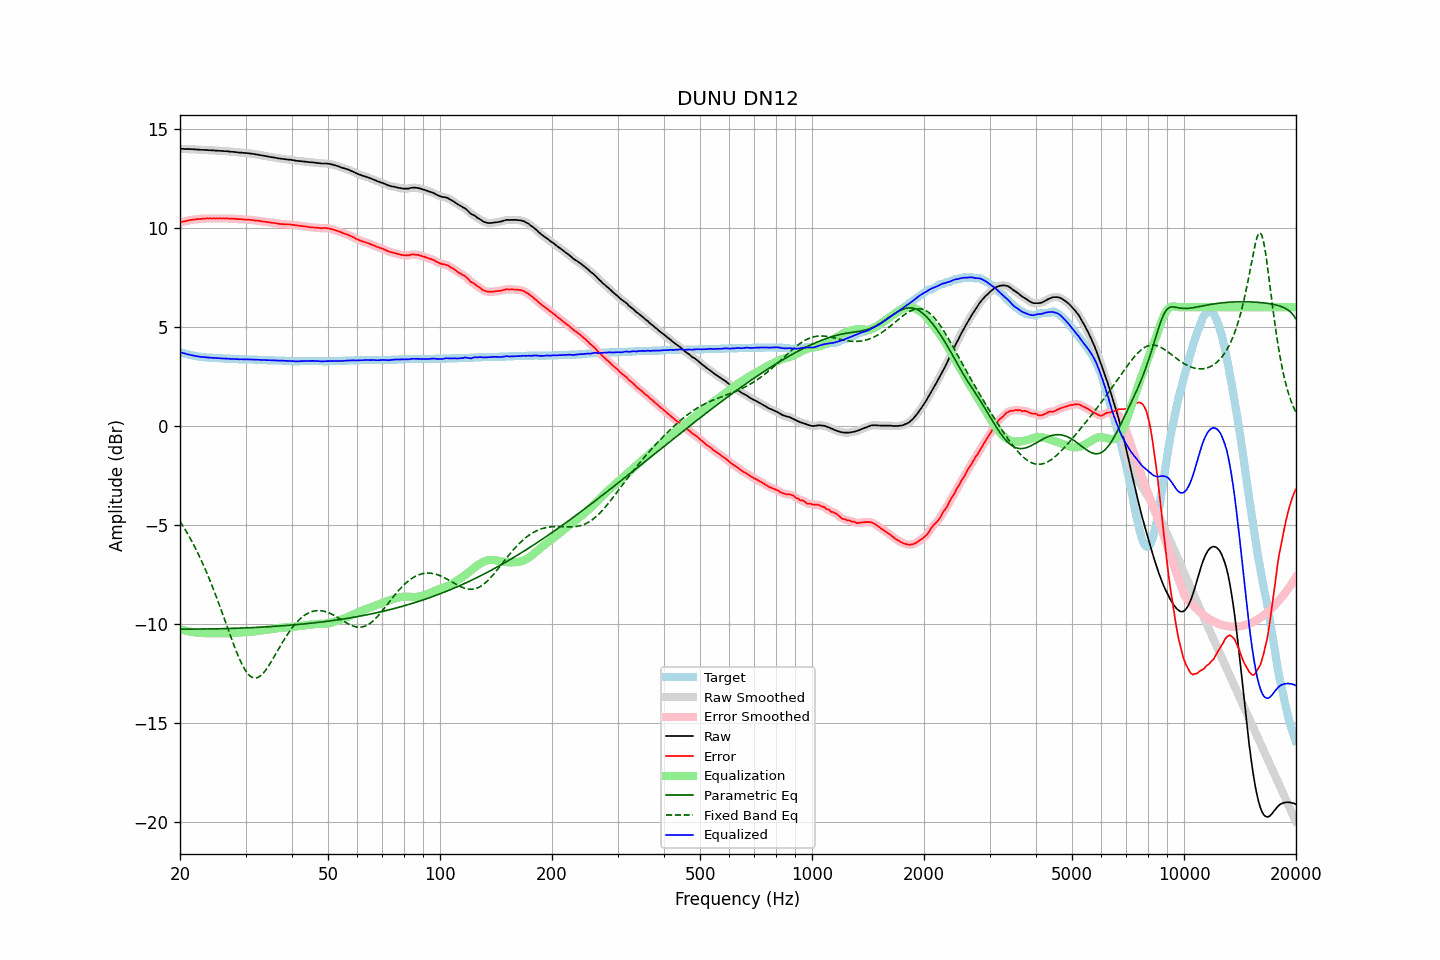

The data file committed next to this chart (first rows):
frequency, raw, error, smoothed, error_smoothed, equalization, parametric_eq, fixed_band_eq, equalized_raw, equalized_smoothed, target
20.00, 14.00, 10.28, 14.00, 10.28, -10.28, -10.27, -4.83, 3.72, 3.72, 3.72
20.20, 14.00, 10.31, 14.00, 10.30, -10.30, -10.27, -4.95, 3.70, 3.70, 3.69
20.40, 14.00, 10.33, 14.00, 10.32, -10.32, -10.27, -5.08, 3.68, 3.67, 3.67
20.61, 13.99, 10.34, 13.99, 10.34, -10.34, -10.27, -5.21, 3.65, 3.65, 3.65
20.81, 13.99, 10.36, 13.99, 10.36, -10.36, -10.27, -5.35, 3.63, 3.63, 3.63
21.02, 13.99, 10.38, 13.99, 10.38, -10.38, -10.27, -5.49, 3.61, 3.61, 3.61
21.23, 13.99, 10.40, 13.99, 10.40, -10.39, -10.27, -5.63, 3.60, 3.59, 3.59
21.44, 13.98, 10.41, 13.98, 10.41, -10.41, -10.27, -5.78, 3.57, 3.58, 3.57
21.66, 13.98, 10.43, 13.98, 10.42, -10.42, -10.27, -5.93, 3.56, 3.56, 3.55
21.87, 13.97, 10.43, 13.97, 10.43, -10.43, -10.27, -6.09, 3.54, 3.54, 3.54
22.09, 13.97, 10.45, 13.97, 10.44, -10.44, -10.27, -6.25, 3.53, 3.53, 3.52
22.31, 13.96, 10.45, 13.96, 10.45, -10.45, -10.27, -6.41, 3.51, 3.51, 3.51
22.54, 13.96, 10.46, 13.96, 10.46, -10.46, -10.27, -6.58, 3.50, 3.50, 3.50
22.76, 13.95, 10.46, 13.95, 10.46, -10.46, -10.27, -6.76, 3.49, 3.49, 3.49
22.99, 13.95, 10.47, 13.95, 10.47, -10.47, -10.27, -6.93, 3.48, 3.48, 3.48
23.22, 13.95, 10.48, 13.95, 10.48, -10.47, -10.27, -7.11, 3.48, 3.47, 3.47
23.45, 13.94, 10.48, 13.94, 10.48, -10.48, -10.26, -7.30, 3.46, 3.47, 3.46
23.69, 13.94, 10.49, 13.94, 10.48, -10.48, -10.26, -7.49, 3.46, 3.46, 3.45
23.92, 13.93, 10.48, 13.93, 10.48, -10.48, -10.26, -7.69, 3.45, 3.45, 3.45
24.16, 13.93, 10.49, 13.93, 10.48, -10.48, -10.26, -7.89, 3.45, 3.45, 3.44
24.40, 13.92, 10.48, 13.92, 10.48, -10.48, -10.26, -8.09, 3.44, 3.44, 3.44
24.65, 13.92, 10.49, 13.92, 10.48, -10.48, -10.26, -8.30, 3.44, 3.44, 3.43
24.89, 13.91, 10.48, 13.91, 10.48, -10.48, -10.26, -8.51, 3.43, 3.43, 3.43
25.14, 13.91, 10.49, 13.91, 10.48, -10.48, -10.25, -8.73, 3.43, 3.43, 3.42
25.39, 13.90, 10.48, 13.90, 10.48, -10.48, -10.25, -8.94, 3.42, 3.42, 3.42
25.65, 13.90, 10.49, 13.90, 10.48, -10.48, -10.25, -9.17, 3.42, 3.42, 3.41
25.91, 13.89, 10.48, 13.89, 10.48, -10.48, -10.25, -9.39, 3.41, 3.41, 3.41
26.16, 13.89, 10.49, 13.89, 10.48, -10.48, -10.25, -9.62, 3.41, 3.41, 3.40
26.43, 13.88, 10.48, 13.88, 10.48, -10.48, -10.25, -9.84, 3.40, 3.40, 3.40
26.69, 13.88, 10.49, 13.88, 10.48, -10.48, -10.24, -10.07, 3.40, 3.40, 3.39
26.96, 13.87, 10.48, 13.87, 10.48, -10.48, -10.24, -10.30, 3.39, 3.39, 3.39
27.23, 13.86, 10.47, 13.86, 10.47, -10.47, -10.24, -10.53, 3.39, 3.39, 3.39
27.50, 13.85, 10.47, 13.85, 10.47, -10.47, -10.24, -10.75, 3.38, 3.38, 3.38
27.77, 13.85, 10.47, 13.85, 10.47, -10.47, -10.23, -10.97, 3.38, 3.38, 3.38
28.05, 13.84, 10.47, 13.84, 10.46, -10.46, -10.23, -11.18, 3.38, 3.38, 3.37
28.33, 13.83, 10.46, 13.83, 10.46, -10.46, -10.23, -11.39, 3.37, 3.37, 3.37
28.62, 13.82, 10.45, 13.82, 10.45, -10.45, -10.23, -11.59, 3.37, 3.37, 3.37
28.90, 13.81, 10.45, 13.81, 10.45, -10.45, -10.22, -11.78, 3.36, 3.37, 3.36
29.19, 13.81, 10.45, 13.81, 10.44, -10.44, -10.22, -11.96, 3.37, 3.36, 3.36
29.48, 13.80, 10.44, 13.80, 10.44, -10.44, -10.22, -12.12, 3.36, 3.36, 3.36
29.78, 13.79, 10.43, 13.80, 10.43, -10.43, -10.21, -12.27, 3.36, 3.36, 3.36
30.08, 13.79, 10.43, 13.79, 10.42, -10.43, -10.21, -12.39, 3.37, 3.36, 3.36
30.38, 13.78, 10.42, 13.78, 10.42, -10.42, -10.21, -12.50, 3.36, 3.36, 3.36
30.68, 13.77, 10.42, 13.77, 10.42, -10.41, -10.20, -12.60, 3.36, 3.36, 3.35
30.99, 13.76, 10.41, 13.76, 10.41, -10.41, -10.20, -12.66, 3.36, 3.36, 3.35
31.30, 13.75, 10.40, 13.75, 10.40, -10.40, -10.20, -12.71, 3.35, 3.35, 3.35
31.61, 13.74, 10.39, 13.74, 10.39, -10.39, -10.19, -12.74, 3.35, 3.35, 3.35
31.93, 13.72, 10.38, 13.73, 10.38, -10.38, -10.19, -12.74, 3.34, 3.35, 3.34
32.24, 13.71, 10.37, 13.71, 10.37, -10.37, -10.18, -12.73, 3.34, 3.34, 3.34
32.57, 13.70, 10.37, 13.70, 10.36, -10.36, -10.18, -12.69, 3.34, 3.34, 3.33
32.89, 13.68, 10.35, 13.68, 10.35, -10.35, -10.17, -12.63, 3.33, 3.34, 3.33
33.22, 13.67, 10.34, 13.67, 10.34, -10.34, -10.17, -12.56, 3.33, 3.33, 3.33
33.55, 13.65, 10.32, 13.65, 10.32, -10.33, -10.17, -12.48, 3.33, 3.33, 3.33
33.89, 13.64, 10.32, 13.64, 10.31, -10.31, -10.16, -12.38, 3.33, 3.33, 3.32
34.23, 13.62, 10.30, 13.62, 10.30, -10.30, -10.16, -12.27, 3.32, 3.32, 3.32
34.57, 13.61, 10.30, 13.61, 10.29, -10.29, -10.15, -12.15, 3.32, 3.32, 3.31
34.92, 13.59, 10.28, 13.60, 10.28, -10.28, -10.15, -12.02, 3.31, 3.32, 3.31
35.27, 13.58, 10.27, 13.58, 10.27, -10.27, -10.14, -11.88, 3.31, 3.31, 3.31
35.62, 13.57, 10.26, 13.57, 10.26, -10.26, -10.14, -11.75, 3.32, 3.31, 3.31
35.97, 13.55, 10.25, 13.55, 10.25, -10.24, -10.13, -11.61, 3.31, 3.31, 3.30
... 635 more rows
